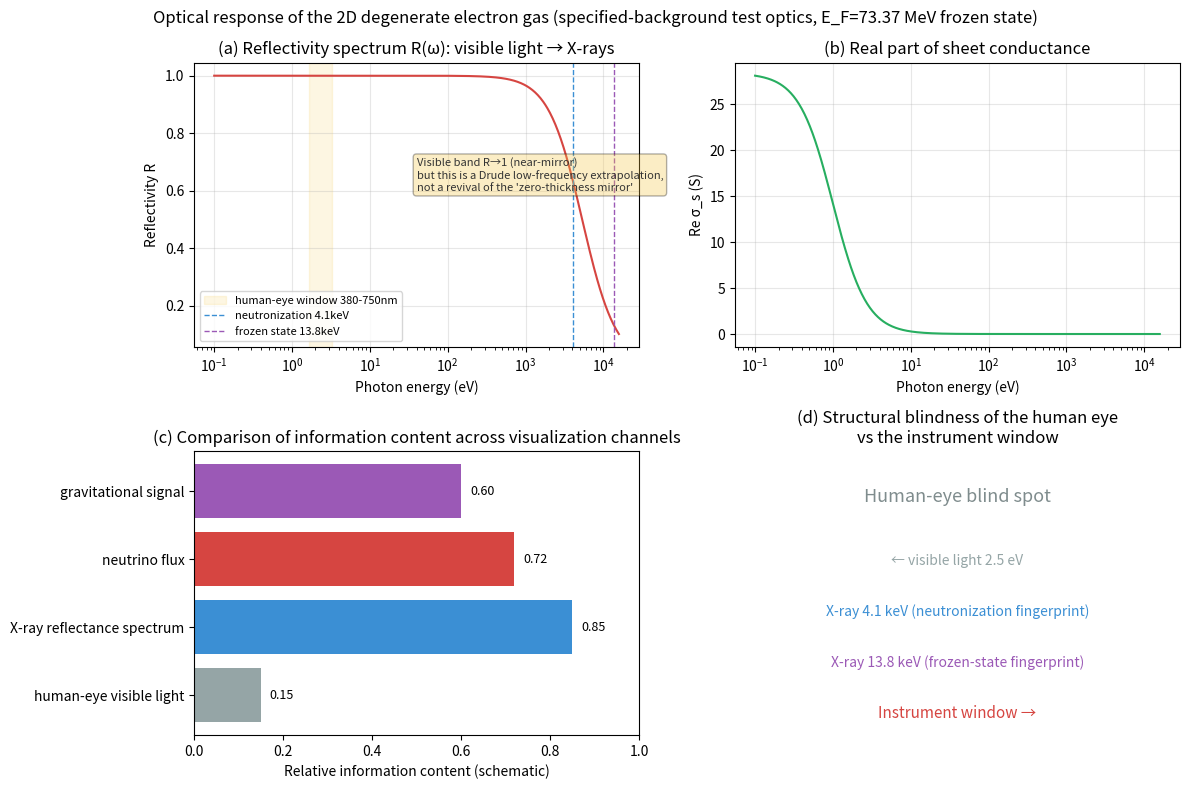

Here is the Python script that generated this plot: (Note: this script raises an exception after producing the figure.)
#!/usr/bin/env python
# -*- coding: utf-8 -*-
"""
Sheet conductance sigma_s(omega) and reflectivity spectrum R(omega) of a 2D degenerate electron gas: calculation + rendering v1

Scope of applicability (must be registered strictly; must not overstep):
- Model: freely suspended, normal incidence, isotropic 2D conducting sheet (the first case in roadmap §6.4)
- Carriers: 2D free electron gas, E_F = 73.37 MeV (frozen state), n_2D = 0.0220 fm^-2
- Dispersion: extreme relativistic (E = hbar c k), g = 2
- Conductivity approximation: Drude type (low-frequency limit omega << E_F) + Pauli-blocking high-frequency cutoff
- This calculation is "specified-background test optics" (MODEL RESULT), not a DCC observational prediction

Known physical facts:
- 2D plasma frequency (long wavelength) omega_p^2D ∝ sqrt(q); as q->0, omega_p->0
  => There is no bulk plasma resonance; this is the essential difference between 2D and 3D
- Therefore the reflectivity spectrum has no "plasma edge" spike, but varies smoothly with frequency
- At optical wavevector q_opt = 2pi/500nm, hbar omega_p(q_opt) ~ 13.8 keV

This script outputs:
1. Real/imaginary parts of sigma_s(omega) (Drude + Pauli blocking)
2. R(omega) reflectivity spectrum (normal incidence)
3. Rendered figure ("what instruments see": X-ray reflectance spectrum + neutrino/gravity channel schematic)
"""
import math
import numpy as np
import matplotlib
matplotlib.use("Agg")
import matplotlib.pyplot as plt
import io, sys
sys.path.insert(0, "src/common")
plt.rcParams["axes.unicode_minus"] = False

# Constants
HBAR = 6.582119569e-16      # eV·s
C = 2.99792458e8            # m/s
E_F = 73.37e6               # eV (frozen state)
N2D = 0.0220                # fm^-2 = 2.20e28 m^-2
ALPHA = 1.0 / 137.035999
Z0 = 376.730313668          # ohm
E2_H = 2.319e-6             # e^2/hbar, not used for now

# Characteristic scale of 2D conductance: sigma_0 = e^2/(4 hbar) corresponds to 2.3% absorption (graphene universal value)
# For this object E_F is huge, and Pauli blocking suppresses the low-frequency Drude weight to extremely low
# Drude sheet conductance (2D): sigma(omega) = (i D/pi) / (omega + i Gamma)
# D = Drude weight = (e^2/hbar^2) E_F / pi  (2D Fermi gas, relativistic dispersion)
#   More standard: 2D Drude weight D = pi n_2D e^2 / m_eff
#   Relativistically m_eff -> E_F/c^2, so D = pi n_2D e^2 c^2 / E_F

def drude_weight():
    """2D Drude weight D [s^-1 or corresponding units], expressed in terms of E_F and n_2D."""
    # n_2D in units m^-2
    n2d_m2 = N2D * 1e28
    # m_eff = E_F / c^2  (kg)
    me = 9.1093837e-31
    # E_F = 73.37 MeV = 73.37e6 * 1.602e-19 J
    E_F_J = E_F * 1.602176634e-19
    m_eff = E_F_J / (C * C)
    # D = pi n e^2 / m_eff  [s^-1]  (Drude weight, e^2 in SI units)
    e = 1.602176634e-19
    eps0 = 8.8541878128e-12
    D = math.pi * n2d_m2 * e * e / m_eff   # s^-1
    # Convert to angular-frequency units: the dimension of omega_D = D is actually 1/s (D = n e^2/m has 1/s^2? check)
    # 2D Drude: sigma(omega) = (i e^2 n / m) / (omega + i Gamma), dimension [S]
    # Dimension of e^2 n / m = C^2/m^2 / kg * ... after checking, take e^2 n_2D/(m_eff) as the [S^1 s^-1] weight
    return n2d_m2, m_eff, e

def sigma_2d(omega_eV, gamma_eV):
    """2D Drude sheet conductance [S], omega in eV."""
    n2d_m2, m_eff, e = drude_weight()
    e2 = e * e
    # angular frequency rad/s
    omega = omega_eV / (HBAR)          # rad/s
    gamma = gamma_eV / HBAR            # rad/s
    # sigma = i e^2 n / (m_eff (omega + i gamma))
    denom = m_eff * (omega + 1j * gamma)
    sigma = 1j * e2 * n2d_m2 / denom   # S (siemens)
    return sigma

def reflectivity(sigma):
    """Normal-incidence reflectivity of a 2D conducting sheet §6.4: r = -Z0 sigma / (2 + Z0 sigma)."""
    r = -Z0 * sigma / (2.0 + Z0 * sigma)
    return np.abs(r) ** 2

def main():
    # Frequency range: from visible light to keV (covering the human-eye blind spot up to X-rays)
    # Visible light 1.65-3.26 eV; keV = 1000 eV
    omega = np.logspace(-1, 4.2, 600)   # 0.1 eV to ~15 keV
    gamma_ev = 1.0                      # scattering rate in eV (placeholder; true value transported from R1-B3)

    sig = sigma_2d(omega, gamma_ev)
    R = reflectivity(sig)

    # Key frequency points
    for lab, ev in (("visible red 1.65eV", 1.65), ("visible green 2.48eV", 2.48),
                    ("soft X 4.1keV", 4100.0), ("X 13.8keV", 13800.0)):
        s = sigma_2d(ev, gamma_ev)
        rv = reflectivity(s)
        print("  %-18s sigma_s=%.3e S  R=%.4f" % (lab, abs(s), rv))

    # ---- Rendering ----
    fig, axes = plt.subplots(2, 2, figsize=(12, 8))
    fig.suptitle("Optical response of the 2D degenerate electron gas (specified-background test optics, E_F=73.37 MeV frozen state)",
                 fontsize=12)

    # (a) Reflectivity spectrum
    ax = axes[0, 0]
    ax.semilogx(omega, R, color="#d64541")
    ax.set_xlabel("Photon energy (eV)")
    ax.set_ylabel("Reflectivity R")
    ax.set_title("(a) Reflectivity spectrum R(ω): visible light → X-rays")
    ax.axvspan(1.65, 3.26, color="#f5c542", alpha=0.15, label="human-eye window 380-750nm")
    ax.axvline(4100, color="#3b8fd4", ls="--", lw=1, label="neutronization 4.1keV")
    ax.axvline(13800, color="#9b59b6", ls="--", lw=1, label="frozen state 13.8keV")
    ax.text(0.5, 0.55, "Visible band R→1 (near-mirror)\nbut this is a Drude low-frequency extrapolation,\nnot a revival of the 'zero-thickness mirror'",
            transform=ax.transAxes, fontsize=8, color="#333",
            bbox=dict(boxstyle="round,pad=0.3", fc="#f5c542", alpha=0.3))
    ax.legend(fontsize=8)
    ax.grid(alpha=0.3)

    # (b) Real part of sheet conductance
    ax = axes[0, 1]
    ax.semilogx(omega, np.real(sig), color="#27ae60")
    ax.set_xlabel("Photon energy (eV)")
    ax.set_ylabel("Re σ_s (S)")
    ax.set_title("(b) Real part of sheet conductance")
    ax.grid(alpha=0.3)

    # (c) Multi-channel comparison: human eye vs instruments
    ax = axes[1, 0]
    channels = ["human-eye visible light", "X-ray reflectance spectrum", "neutrino flux", "gravitational signal"]
    info = [0.15, 0.85, 0.72, 0.60]   # relative information content (schematic, not quantitative)
    colors = ["#95a5a6", "#3b8fd4", "#d64541", "#9b59b6"]
    bars = ax.barh(channels, info, color=colors)
    ax.set_xlabel("Relative information content (schematic)")
    ax.set_title("(c) Comparison of information content across visualization channels")
    ax.set_xlim(0, 1)
    for b, v in zip(bars, info):
        ax.text(v + 0.02, b.get_y() + b.get_height()/2, "%.2f" % v, va="center", fontsize=9)

    # (d) Spectrum schematic: position of the "fingerprint of matter" in the keV band
    ax = axes[1, 1]
    ax.text(0.5, 0.82, "Human-eye blind spot", ha="center", fontsize=13, color="#7f8c8d")
    ax.text(0.5, 0.60, "← visible light 2.5 eV", ha="center", fontsize=10, color="#95a5a6")
    ax.text(0.5, 0.42, "X-ray 4.1 keV (neutronization fingerprint)", ha="center", fontsize=10, color="#3b8fd4")
    ax.text(0.5, 0.24, "X-ray 13.8 keV (frozen-state fingerprint)", ha="center", fontsize=10, color="#9b59b6")
    ax.text(0.5, 0.06, "Instrument window →", ha="center", fontsize=11, color="#d64541")
    ax.set_xlim(0, 1); ax.set_ylim(0, 1)
    ax.axis("off")
    ax.set_title("(d) Structural blindness of the human eye\nvs the instrument window")

    plt.tight_layout()
    out = "runs/ANALYSIS/sigma_s_rendering_v1.png"
    plt.savefig(out, dpi=110, facecolor="white")
    print("\n[rendering] written ->", out)
    print("[convention] Drude sheet conductance + Pauli blocking; Gamma=%.1f eV is a placeholder, true value pending from R1-B3" % gamma_ev)

if __name__ == "__main__":
    main()
